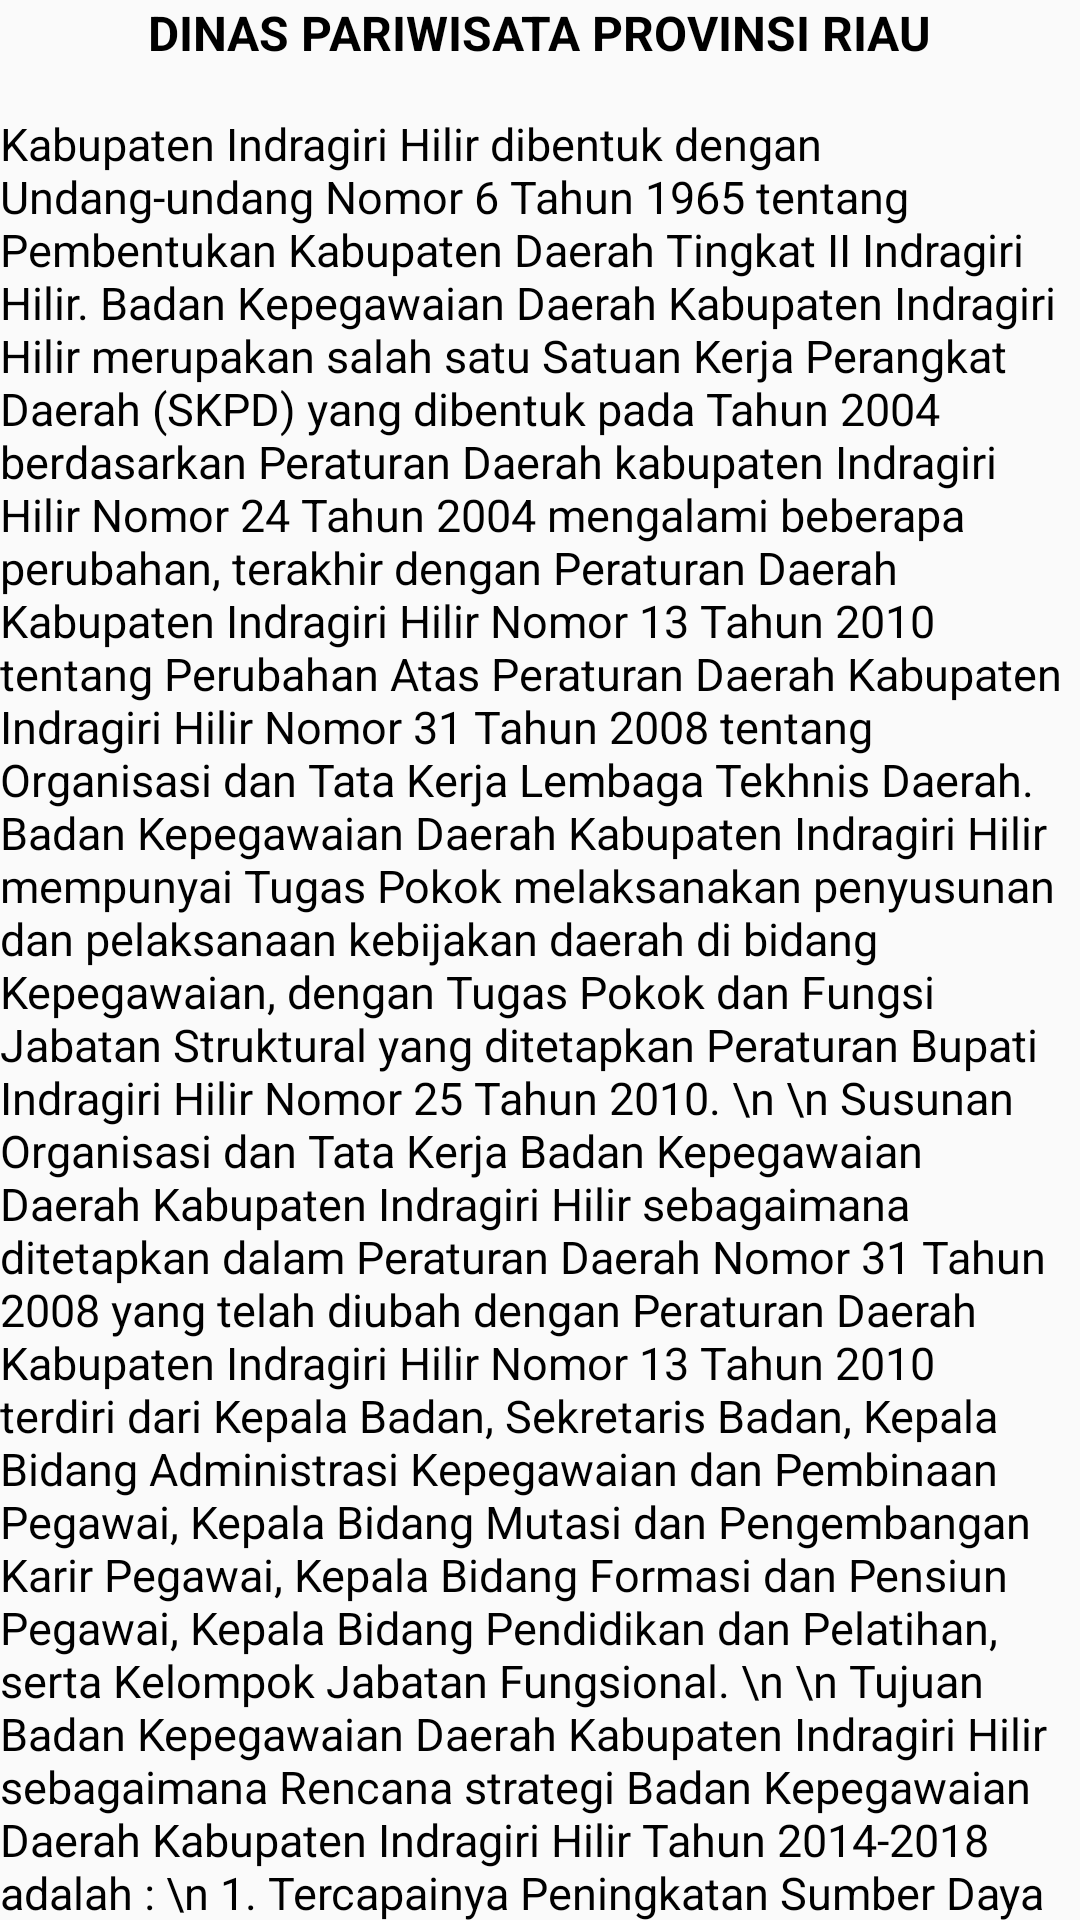

Here is an Android app screen rendered from its layout file. Give the layout XML and the strings, colors and styles it references.
<!-- AndroidManifest.xml: application theme AppTheme -->
<!-- res/layout/activity_tentang.xml -->
<?xml version="1.0" encoding="utf-8"?>
<androidx.core.widget.NestedScrollView xmlns:android="http://schemas.android.com/apk/res/android"
    xmlns:app="http://schemas.android.com/apk/res-auto"
    xmlns:tools="http://schemas.android.com/tools"
    android:layout_width="match_parent"
    android:layout_height="match_parent"
    android:layout_margin="16dp"
    tools:context=".features.profil.TentangActivity">

    <LinearLayout
        android:layout_width="match_parent"
        android:layout_height="match_parent"
        android:orientation="vertical">

        <TextView
            android:layout_width="wrap_content"
            android:layout_height="wrap_content"
            android:layout_marginBottom="16dp"
            android:text="DINAS PARIWISATA PROVINSI RIAU"
            android:textAlignment="center"
            android:layout_gravity="center_horizontal"
            android:textColor="@android:color/black"
            android:textSize="16sp"
            android:textStyle="bold" />

        <TextView
            android:layout_width="wrap_content"
            android:layout_height="wrap_content"
            android:text="Kabupaten Indragiri Hilir dibentuk dengan Undang-undang Nomor 6 Tahun 1965 tentang Pembentukan Kabupaten Daerah Tingkat II Indragiri Hilir. Badan Kepegawaian Daerah Kabupaten Indragiri Hilir merupakan salah satu Satuan Kerja Perangkat Daerah (SKPD) yang dibentuk pada Tahun 2004 berdasarkan Peraturan Daerah kabupaten Indragiri Hilir Nomor 24 Tahun 2004 mengalami beberapa perubahan, terakhir dengan Peraturan Daerah Kabupaten Indragiri Hilir Nomor 13 Tahun 2010 tentang Perubahan Atas Peraturan Daerah Kabupaten Indragiri Hilir Nomor 31 Tahun 2008 tentang Organisasi dan Tata Kerja Lembaga Tekhnis Daerah. Badan Kepegawaian Daerah Kabupaten Indragiri Hilir mempunyai Tugas Pokok melaksanakan penyusunan dan pelaksanaan kebijakan daerah di bidang Kepegawaian, dengan Tugas Pokok dan Fungsi Jabatan Struktural yang ditetapkan Peraturan Bupati Indragiri Hilir Nomor 25 Tahun 2010. \n \n Susunan Organisasi dan Tata Kerja Badan Kepegawaian Daerah Kabupaten Indragiri Hilir sebagaimana ditetapkan dalam Peraturan Daerah Nomor 31 Tahun 2008 yang telah diubah dengan Peraturan Daerah Kabupaten Indragiri Hilir Nomor 13 Tahun 2010 terdiri dari Kepala Badan, Sekretaris Badan, Kepala Bidang Administrasi Kepegawaian dan Pembinaan Pegawai, Kepala Bidang Mutasi dan Pengembangan Karir Pegawai, Kepala Bidang Formasi dan Pensiun Pegawai, Kepala Bidang Pendidikan dan Pelatihan, serta Kelompok Jabatan Fungsional. \n \n Tujuan Badan Kepegawaian Daerah Kabupaten Indragiri Hilir sebagaimana Rencana strategi Badan Kepegawaian Daerah Kabupaten Indragiri Hilir Tahun 2014-2018 adalah : \n 1. Tercapainya Peningkatan Sumber Daya manusia Aparatur yang handal dan berkualitas sesuai bidang tugasnya. \n 2. Tercapainya Peningkatan Kinerja PNS. \n 3. Tercapainya Peningkatan Kualitas Pelayanan Administrasi Kepegawaian. \n 4. Tercapainya Keakuratan data Formasi dan Bezetting yang Riil. \n Sasaran yang ingin dicapai Badan Kepegawaian Daerah Kabupaten Indragiri Hilir adalah : \n 1. Meningkatkan Jumlah Aparatur yang Profesional di Bidang tugasnya. \n 2. Meningkatkan Kompetensi dan Relevansi SDM pada SKPD. \n 3. Meningkatkan Disiplin Pegawai. \n 4. Terwujudnya Penerapan Reward dan Punishment secara Rill dan Akurat. \n 5. Meningkatkan Pelayanan Manajemen Administrasi Kepegawaian. \n 6. Berkurangnya Keluhan PNS terhadap Kebijakan di bidang Kepegawaian dan Meningkatnya pada Pelayanan BKD. \n 7. Meningkatkan Ketersediaan Sarana dan Prasarana Kerja. \n 8. Meningkatkan Penyaji Data dan Informasi Kepegawaian yang Akurat, Valid dan terkini. \9 Tersedianya Data Formasi dan Bezetting yang akurat disetiap SKPD. \n 10. Terpenuhinya Perencana Alokasi tambah Formasi PNS sesuai kebutuhan Organisasi."
            android:textColor="@android:color/black"
            android:textSize="15sp" />
    </LinearLayout>

</androidx.core.widget.NestedScrollView>
<!-- resources referenced by this layout -->
<resources>
  <style name="AppTheme" parent="Theme.AppCompat.Light.DarkActionBar">
          
          <item name="colorPrimary">@color/colorPrimary</item>
          <item name="colorPrimaryDark">@color/colorPrimaryDark</item>
          <item name="colorAccent">@color/colorAccent</item>
      </style>
  <color name="colorPrimary">#008577</color>
  <color name="colorPrimaryDark">#00574B</color>
  <color name="colorAccent">#D81B60</color>
</resources>
